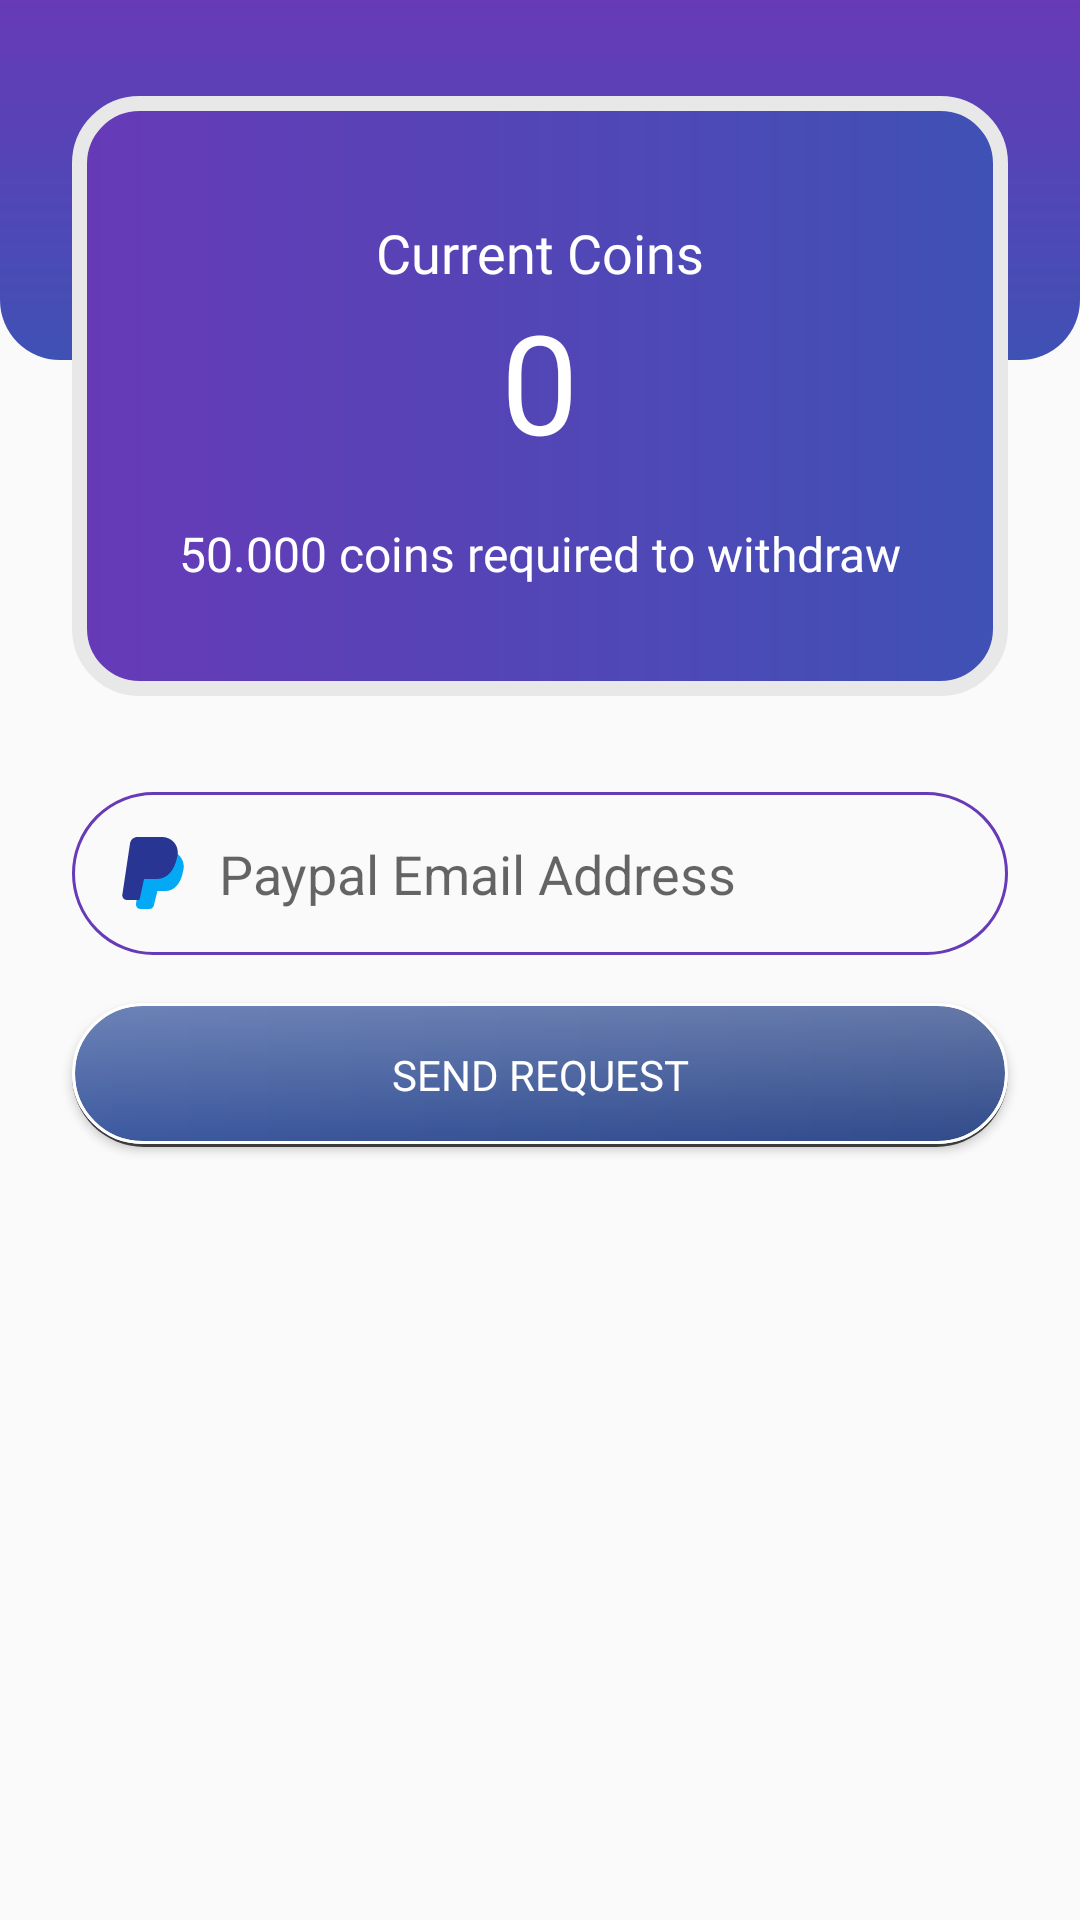

Reconstruct the res/layout file that produces this screen, plus the resources it refers to.
<!-- AndroidManifest.xml: application theme AppTheme -->
<!-- res/layout/fragment_wallet.xml -->
<?xml version="1.0" encoding="utf-8"?>
<androidx.constraintlayout.widget.ConstraintLayout xmlns:android="http://schemas.android.com/apk/res/android"
    xmlns:app="http://schemas.android.com/apk/res-auto"
    xmlns:tools="http://schemas.android.com/tools"
    android:layout_width="match_parent"
    android:layout_height="match_parent"
    tools:context=".WalletFragment" >

    <View
        android:id="@+id/view7"
        android:layout_width="wrap_content"
        android:layout_height="120dp"
        android:background="@drawable/background_bottom"
        app:layout_constraintEnd_toEndOf="parent"
        app:layout_constraintStart_toStartOf="parent"
        app:layout_constraintTop_toTopOf="parent" />

    <View
        android:id="@+id/view6"
        android:layout_width="0dp"
        android:layout_height="200dp"
        android:layout_marginStart="24dp"
        android:layout_marginLeft="24dp"
        android:layout_marginTop="32dp"
        android:layout_marginEnd="24dp"
        android:layout_marginRight="24dp"
        android:background="@drawable/rounded_box"
        app:layout_constraintEnd_toEndOf="parent"
        app:layout_constraintStart_toStartOf="parent"
        app:layout_constraintTop_toTopOf="parent" />

    <TextView
        android:id="@+id/textView9"
        android:layout_width="wrap_content"
        android:layout_height="wrap_content"
        android:layout_marginTop="40dp"
        android:fontFamily="@font/roboto_light"
        android:text="Current Coins"
        android:textColor="@color/color_white"
        android:textSize="18sp"
        app:layout_constraintEnd_toEndOf="@+id/view6"
        app:layout_constraintStart_toStartOf="@+id/view6"
        app:layout_constraintTop_toTopOf="@+id/view6" />

    <TextView
        android:id="@+id/currentCoins"
        android:layout_width="wrap_content"
        android:layout_height="wrap_content"
        android:fontFamily="@font/roboto_bold"
        android:text="0"
        android:textColor="@color/color_white"
        android:textSize="46sp"
        app:layout_constraintEnd_toEndOf="@+id/textView9"
        app:layout_constraintStart_toStartOf="@+id/textView9"
        app:layout_constraintTop_toBottomOf="@+id/textView9" />

    <TextView
        android:id="@+id/textView15"
        android:layout_width="wrap_content"
        android:layout_height="wrap_content"
        android:layout_marginTop="16dp"
        android:fontFamily="@font/roboto_light"
        android:text="50.000 coins required to withdraw"
        android:textColor="@color/color_white"
        android:textSize="16sp"
        app:layout_constraintEnd_toEndOf="@+id/currentCoins"
        app:layout_constraintStart_toStartOf="@+id/currentCoins"
        app:layout_constraintTop_toBottomOf="@+id/currentCoins" />

    <EditText
        android:id="@+id/emailBox"
        android:layout_width="0dp"
        android:layout_height="wrap_content"
        android:layout_marginTop="32dp"
        android:background="@drawable/textbox"
        android:drawableLeft="@drawable/ic_paypal"
        android:drawablePadding="10dp"
        android:ems="10"
        android:hint="Paypal Email Address"
        android:inputType="textPersonName"
        android:padding="15dp"
        app:layout_constraintEnd_toEndOf="@+id/view6"
        app:layout_constraintStart_toStartOf="@+id/view6"
        app:layout_constraintTop_toBottomOf="@+id/view6" />

    <Button
        android:id="@+id/sendRequest"
        android:layout_width="0dp"
        android:layout_height="wrap_content"
        android:layout_marginTop="16dp"
        android:background="@drawable/button_3"
        android:fontFamily="@font/roboto_bold"
        android:text="Send Request"
        android:textColor="@color/color_white"
        app:layout_constraintEnd_toEndOf="@+id/emailBox"
        app:layout_constraintStart_toStartOf="@+id/emailBox"
        app:layout_constraintTop_toBottomOf="@+id/emailBox" />
</androidx.constraintlayout.widget.ConstraintLayout>
<!-- resources referenced by this layout -->
<resources>
  <color name="color_white">#FFFFFF</color>
  <!-- drawable background_bottom (drawable) -->
  <?xml version="1.0" encoding="utf-8"?>
  <shape xmlns:android="http://schemas.android.com/apk/res/android">
  <gradient android:startColor="@color/colorPurple" android:endColor="@color/colorBlue"
      android:angle="270"/>
      <corners android:bottomLeftRadius="20dp" android:bottomRightRadius="20dp"/>
  
  </shape>
  <!-- drawable button_3 (drawable) -->
  <?xml version="1.0" encoding="utf-8"?>
  <layer-list xmlns:android="http://schemas.android.com/apk/res/android">
      <item >
          <shape
              android:shape="rectangle">
              <solid android:color="@color/shadow_color" />
              <corners android:radius="50dp"/>
          </shape>
      </item>
      <item  android:bottom="1dp">
          <shape xmlns:android="http://schemas.android.com/apk/res/android">
              <gradient android:startColor="#3c599f"
                  android:endColor="#304a8a"/>
              <stroke android:width="1dp" android:color="@color/color_white"/>
              <corners android:radius="50dp"></corners>
          </shape>
      </item>
      <item  android:bottom="1dp" >
          <shape xmlns:android="http://schemas.android.com/apk/res/android">
              <gradient android:startColor="#40FFFFFF"
                  android:endColor="#00FFFFFF" android:angle="270"/>
              <stroke android:width="1dp" android:color="@color/color_white"/>
              <corners android:radius="50dp"></corners>
          </shape>
      </item>
  </layer-list>
  <!-- drawable rounded_box (drawable) -->
  <?xml version="1.0" encoding="utf-8"?>
  <shape xmlns:android="http://schemas.android.com/apk/res/android">
  <gradient android:startColor="@color/colorPurple" android:endColor="@color/colorBlue"/>
      <corners android:radius="20dp"/>
      <stroke android:color="@color/light_grey" android:width="5dp"/>
  </shape>
  <!-- drawable textbox (drawable) -->
  <?xml version="1.0" encoding="utf-8"?>
  <shape xmlns:android="http://schemas.android.com/apk/res/android">
  <stroke android:width="1dp" android:color="@color/colorPurple"/>
      <corners android:radius="30dp"/>
  </shape>
  <style name="AppTheme" parent="Theme.AppCompat.Light.NoActionBar">
          
          <item name="colorPrimary">@color/colorPrimary</item>
          <item name="colorPrimaryDark">@color/colorPrimaryDark</item>
          <item name="colorAccent">@color/colorAccent</item>
          <item name="titleTextColor">@android:color/white</item>
      </style>
  <color name="colorPurple">#673AB7</color>
  <color name="colorBlue">#3F51B5</color>
  <color name="shadow_color">#3C3C3C</color>
  <color name="light_grey">#E8E8E8</color>
  <color name="colorPrimary">#673AB7</color>
  <color name="colorPrimaryDark">#673AB7</color>
  <color name="colorAccent">#03DAC5</color>
</resources>
